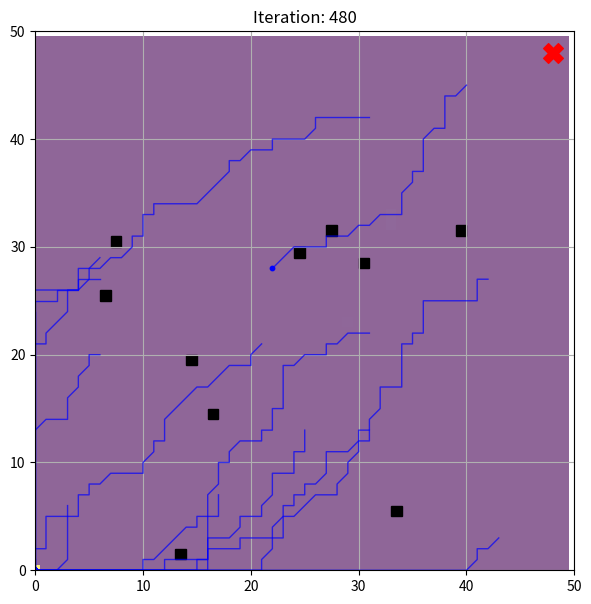

Source code (Python):
import numpy as np
import matplotlib.pyplot as plt
import random

# Advanced Parameters for ACO
PHEROMONE_STRENGTH_RANGE = (50, 150)  # Variable pheromone strength range
PHEROMONE_DECAY_BASE = 0.02  # Base pheromone decay rate
EVAPORATION_RATE = 0.01  # Pheromone evaporation rate
SPEED_RANGE = (0.5, 1.5)  # Variable robot speeds
ALPHA = 1.0  # Influence of pheromone in decision making
BETA = 2.0  # Influence of distance to target in decision making
GRID_SIZE = 50  # Grid size (50x50)
NUM_ROBOTS = 15  # Number of robots
TARGET = (GRID_SIZE - 2, GRID_SIZE - 2)  # Target location for pathfinding
PHEROMONE_THRESHOLD = 0.1  # Minimum pheromone level for movement influence

class Robot:
    def __init__(self, start_position, grid_size):
        self.x, self.y = start_position
        self.grid_size = grid_size
        self.path = [start_position]  # Path the robot has taken
        self.speed = random.uniform(SPEED_RANGE[0], SPEED_RANGE[1])  # Variable speed
        self.obstacles = set()  # Obstacles in the environment

    def move(self, pheromone_map):
        """Move based on local pheromone levels and distance to the target."""
        neighbors = self.get_neighbors()
        if not neighbors:
            return

        probabilities = self.calculate_move_probabilities(neighbors, pheromone_map)
        next_move = random.choices(neighbors, weights=probabilities)[0]

        # Smooth movement interpolation for visual improvement
        self.x = int(self.x + (next_move[0] - self.x) * 0.3)
        self.y = int(self.y + (next_move[1] - self.y) * 0.3)
        self.path.append((self.x, self.y))

    def get_neighbors(self):
        """Get neighboring cells within the grid."""
        neighbors = []
        for dx in [-1, 0, 1]:
            for dy in [-1, 0, 1]:
                nx, ny = self.x + dx, self.y + dy
                if 0 <= nx < self.grid_size and 0 <= ny < self.grid_size:
                    neighbors.append((nx, ny))
        return neighbors

    def calculate_move_probabilities(self, neighbors, pheromone_map):
        """Calculate movement probabilities based on pheromone levels and distance to the target."""
        probabilities = []
        for nx, ny in neighbors:
            nx_int = int(nx)
            ny_int = int(ny)
            pheromone_level = np.power(pheromone_map[nx_int, ny_int], ALPHA)
            distance_to_target = 1 / (np.sqrt((TARGET[0] - nx) ** 2 + (TARGET[1] - ny) ** 2) + 1)
            if pheromone_level >= PHEROMONE_THRESHOLD:
                probability = pheromone_level * (distance_to_target ** BETA)
            else:
                probability = 1 / len(neighbors)  # Encourage exploration if pheromone is too low
            probabilities.append(probability)

        # Normalize probabilities
        total = sum(probabilities)
        if total > 0:
            probabilities = [p / total for p in probabilities]
        else:
            probabilities = [1 / len(neighbors) for _ in neighbors]

        return probabilities

    def drop_pheromone(self, pheromone_map):
        """Deposit variable pheromones based on progress toward the target."""
        distance_to_target = np.sqrt((TARGET[0] - self.x) ** 2 + (TARGET[1] - self.y) ** 2)
        pheromone_strength = np.interp(distance_to_target, [0, GRID_SIZE], PHEROMONE_STRENGTH_RANGE)
        pheromone_map[int(self.x), int(self.y)] += pheromone_strength

def evaporate_pheromones(pheromone_map, iteration):
    """Evaporate pheromones over time."""
    pheromone_map *= (1 - EVAPORATION_RATE)

def simulate_aco(robots, pheromone_map, obstacles, iterations=500):
    """Run the optimized Ant Colony Optimization simulation with path visualization."""
    plt.ion()  # Enable interactive plotting
    fig, ax = plt.subplots(figsize=(7, 7))

    for iteration in range(iterations):
        evaporate_pheromones(pheromone_map, iteration)

        for robot in robots:
            if 0 <= robot.x < GRID_SIZE and 0 <= robot.y < GRID_SIZE:
                robot.drop_pheromone(pheromone_map)
            robot.move(pheromone_map)

        # Update visualization periodically
        if iteration % 20 == 0:
            ax.clear()

            # Plot pheromone map
            ax.imshow(pheromone_map, cmap='viridis', origin='lower', alpha=0.6)

            # Plot obstacles
            for (ox, oy) in obstacles:
                ax.add_patch(plt.Rectangle((ox, oy), 1, 1, color='black'))

            # Plot target
            ax.scatter(TARGET[0], TARGET[1], c='red', marker='X', s=200)

            # Plot robots and their paths
            for robot in robots:
                path_x, path_y = zip(*robot.path)  # Unpack the path into x and y coordinates
                ax.plot(path_x, path_y, color='blue', linewidth=1, alpha=0.7)  # Draw the path
                ax.scatter(robot.x, robot.y, c='blue', s=10)  # Current robot position

            ax.set_xlim(0, GRID_SIZE)
            ax.set_ylim(0, GRID_SIZE)
            ax.grid(True)
            ax.set_aspect('equal')
            ax.set_title(f"Iteration: {iteration}")
            plt.draw()
            plt.pause(0.01)  # Short pause to update plot

    plt.ioff()
    plt.show()

# Initialize simulation
robots = [Robot((random.randint(0, GRID_SIZE - 1), random.randint(0, GRID_SIZE - 1)), GRID_SIZE) for _ in range(NUM_ROBOTS)]
pheromone_map = np.zeros((GRID_SIZE, GRID_SIZE))
obstacles = [(random.randint(0, GRID_SIZE - 1), random.randint(0, GRID_SIZE - 1)) for _ in range(10)]

# Run simulation with path visualization
simulate_aco(robots, pheromone_map, obstacles)
